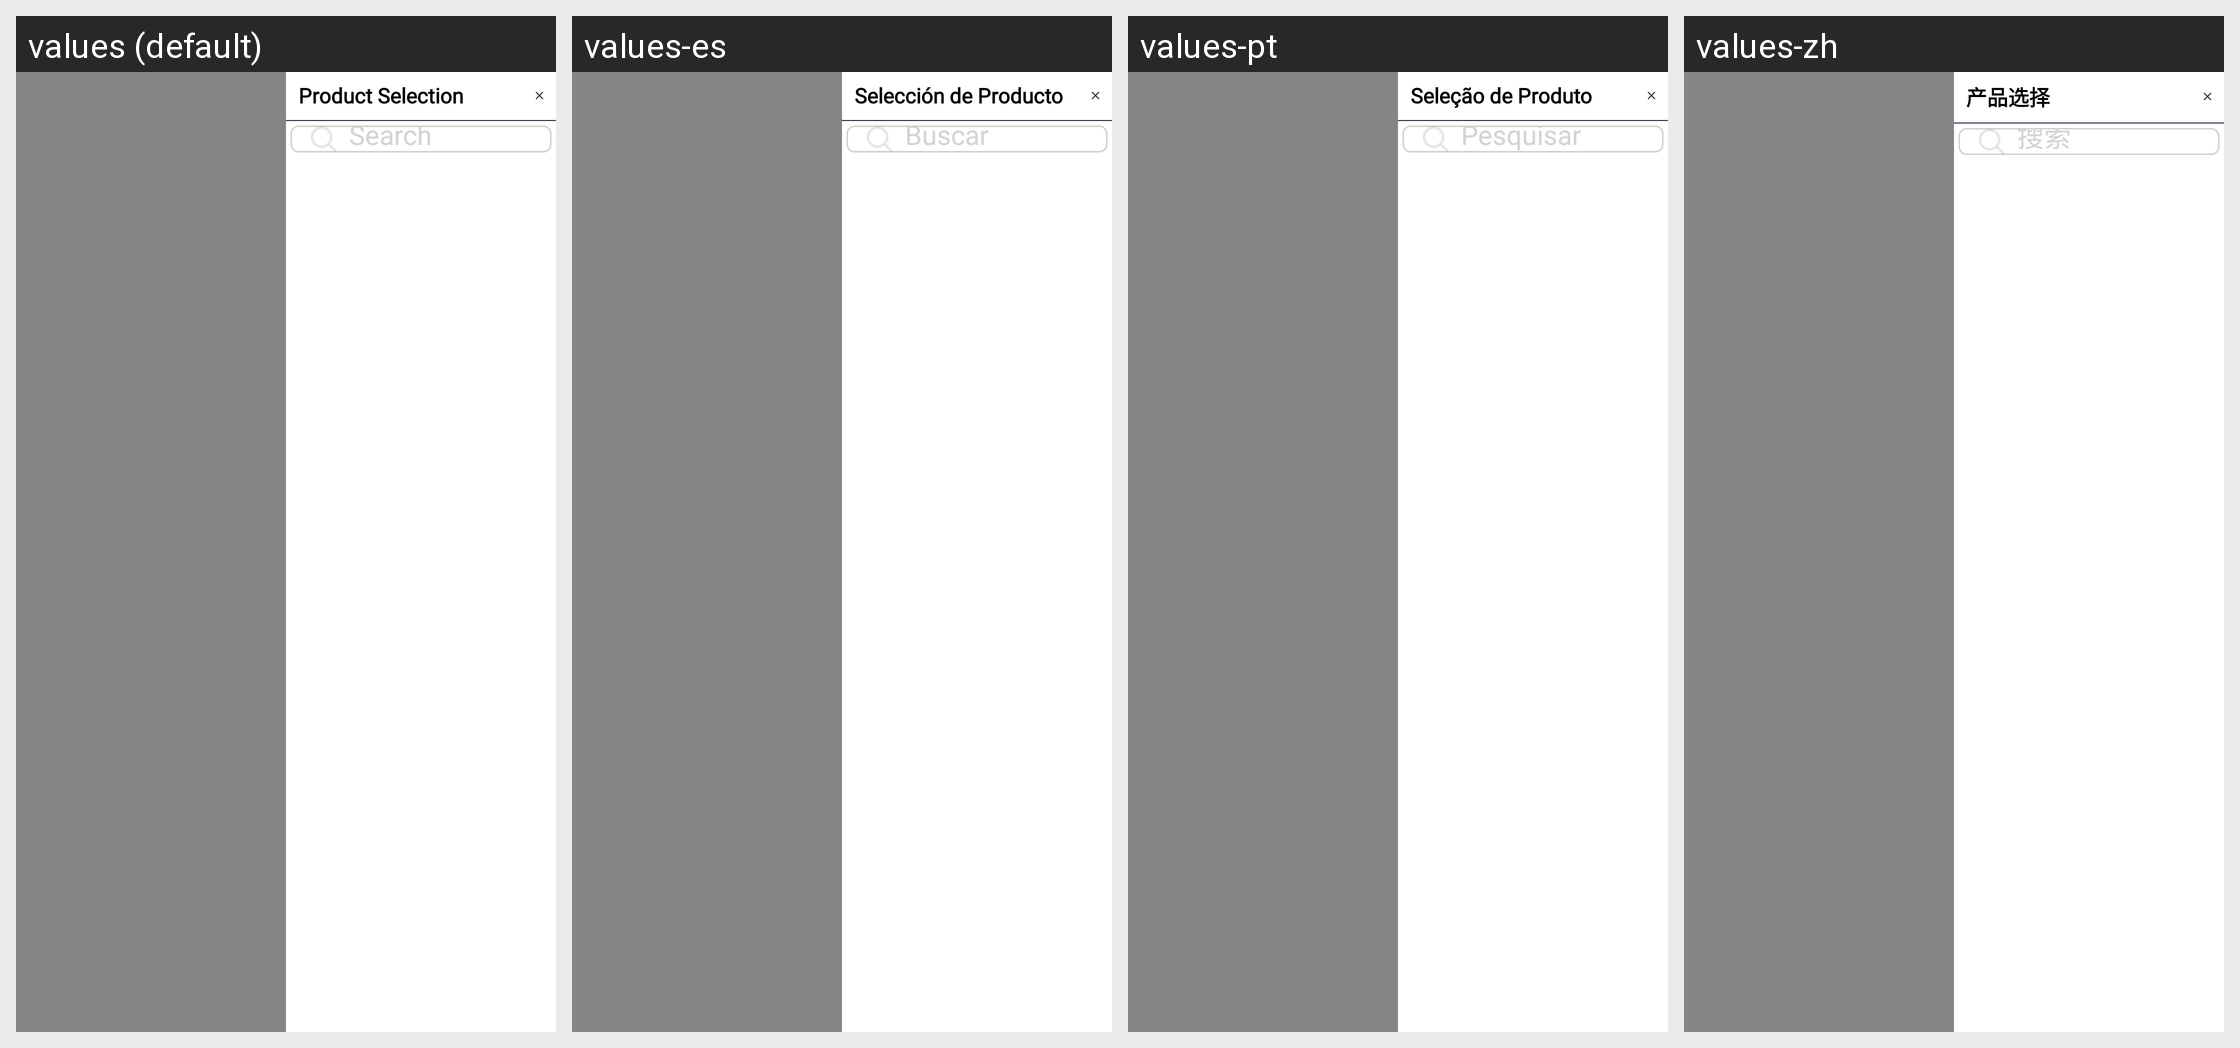

For this localized Android screen grid, give each drawn string resource with its value in every locale shown.
Android screen res/layout/fragment_select_product_side.xml rendered under 4 locales, left to right: values (default), values-es, values-pt, values-zh. Device: Nexus 5 (rendered at 1080×1920; each locale shown at half size, 540×960, under a caption strip naming it); theme Theme.SANCLM.
Other locales in the repository, not shown: values-ar, values-fr, values-my, values-ru, values-th, values-vi.
Strings drawn on this screen, with the default value and each locale's value (text and hints the layout hard-codes, and strings that could not be matched under every locale, appear in the picture but are not listed):

product_selection
  values: Product Selection
  values-es: Selección de Producto
  values-pt: Seleção de Produto
  values-zh: 产品选择

search
  values: Search
  values-es: Buscar
  values-pt: Pesquisar
  values-zh: 搜索
